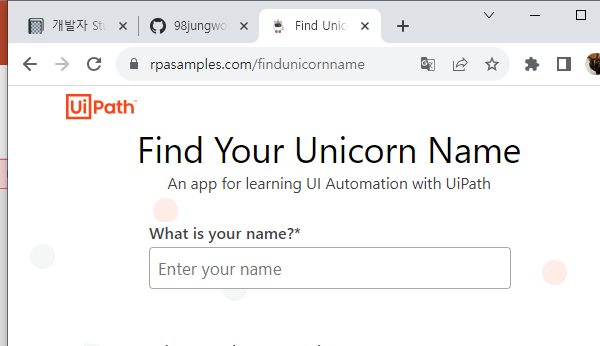
Workflow: GetData

Step 1: Attach Browser 'chrome.exe Find' - input에서 열었던 그대로 in window 'Find Unicorn Name' (chrome.exe)

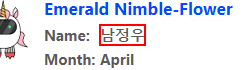
Step 2: get-text from the element

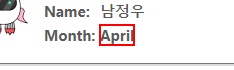
Step 3: get-text from the element

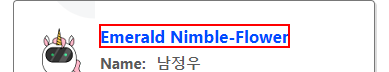
Step 4: get-text from the element